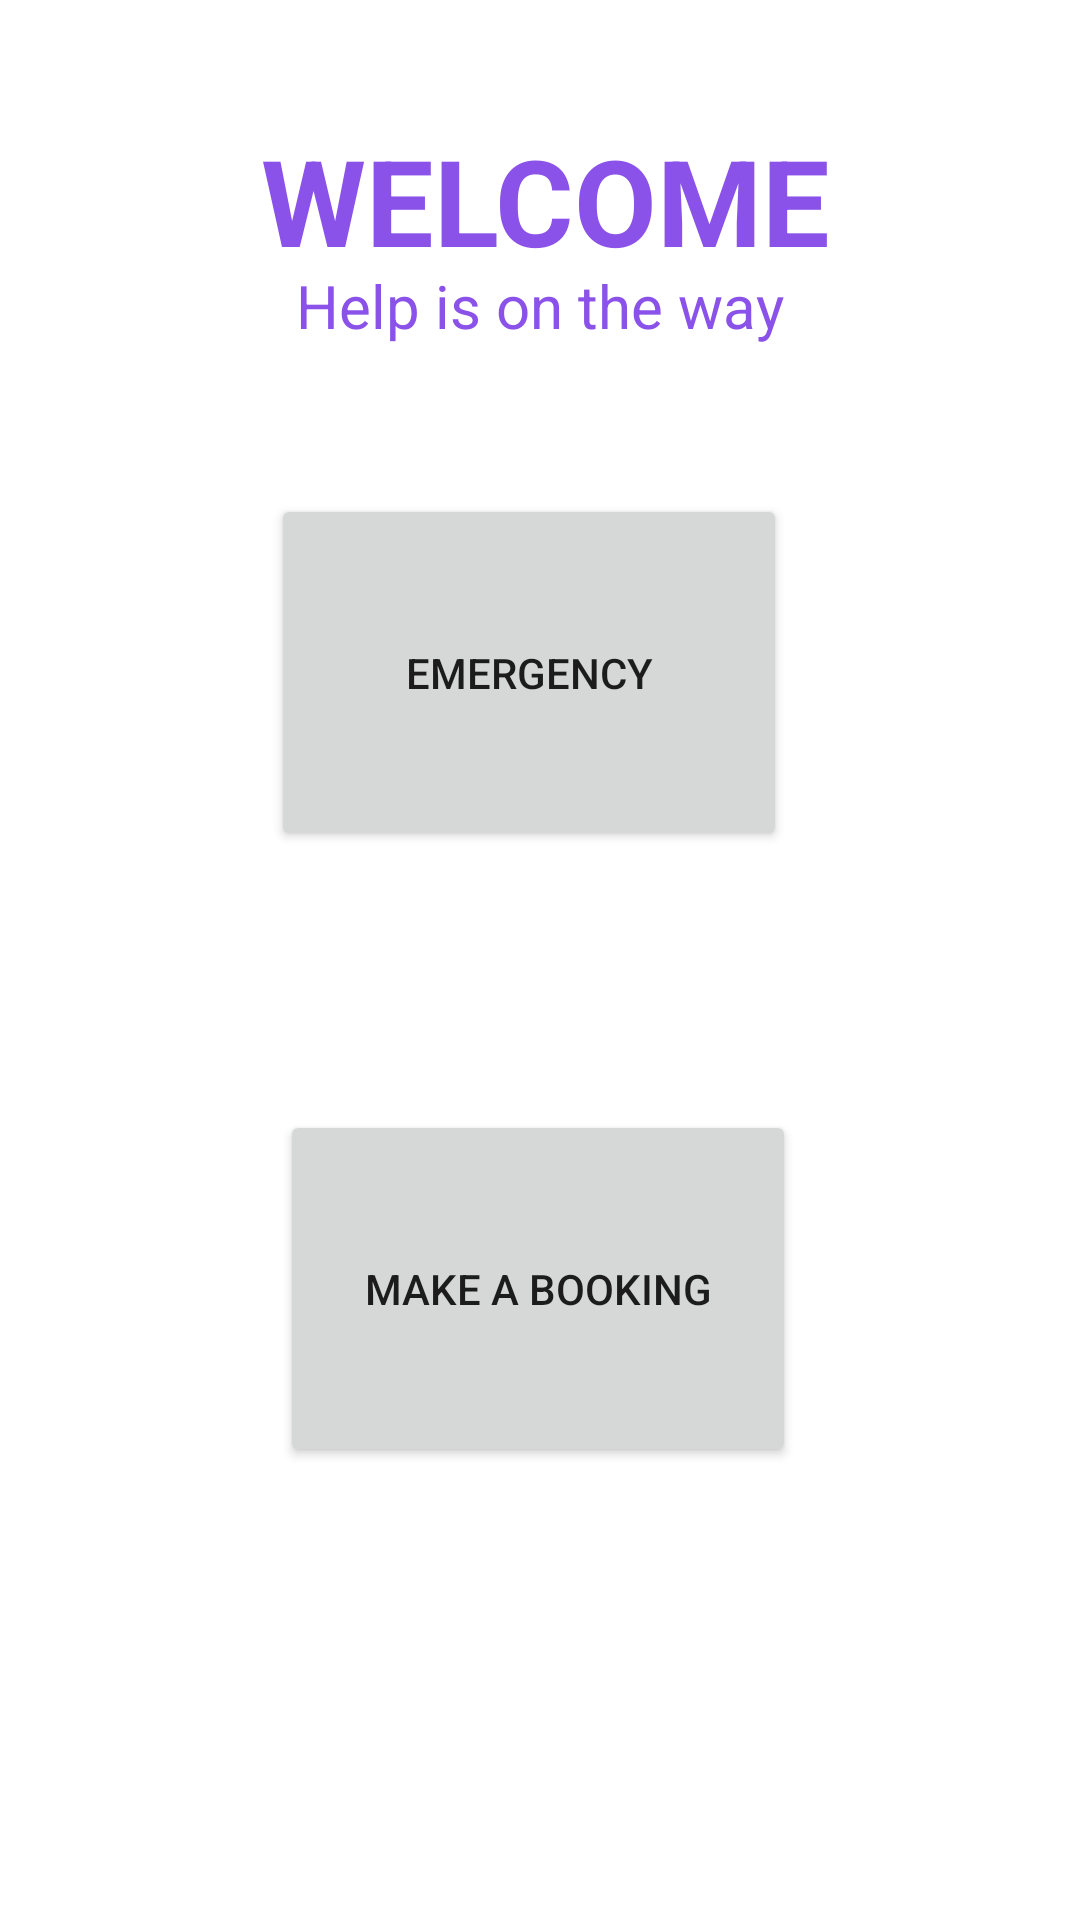

This screen was rendered from an Android layout file. Write that file and the resources it references.
<!-- AndroidManifest.xml: application theme Theme.AmbulanceAid -->
<!-- res/layout/activity_main.xml -->
<?xml version="1.0" encoding="utf-8"?>
<androidx.constraintlayout.widget.ConstraintLayout xmlns:android="http://schemas.android.com/apk/res/android"
    xmlns:app="http://schemas.android.com/apk/res-auto"
    xmlns:tools="http://schemas.android.com/tools"
    android:layout_width="match_parent"
    android:layout_height="match_parent">

    <TextView
        android:id="@+id/textView"
        android:layout_width="197dp"
        android:layout_height="43dp"
        android:layout_margin="40dp"
        android:layout_marginTop="44dp"
        android:text="WELCOME"
        android:textColor="@color/gradientViolet"
        android:textSize="40dp"
        android:textStyle="bold"
        app:layout_constraintEnd_toEndOf="parent"
        app:layout_constraintHorizontal_bias="0.565"
        app:layout_constraintStart_toStartOf="parent"
        app:layout_constraintTop_toTopOf="parent" />


    <Button
        android:id="@+id/button6"
        android:layout_width="172dp"
        android:layout_height="119dp"
        android:text="Emergency"
        app:layout_constraintBottom_toBottomOf="parent"
        app:layout_constraintEnd_toEndOf="parent"
        app:layout_constraintHorizontal_bias="0.481"
        app:layout_constraintStart_toStartOf="parent"
        app:layout_constraintTop_toTopOf="parent"
        app:layout_constraintVertical_bias="0.316" />

    <TextView
        android:id="@+id/textView2"
        android:layout_width="wrap_content"
        android:layout_height="wrap_content"
        android:text="Help is on the way"
        android:textColor="@color/gradientViolet"
        android:textSize="20dp"
        android:textStyle="normal"
        app:layout_constraintBottom_toBottomOf="parent"
        app:layout_constraintEnd_toEndOf="parent"
        app:layout_constraintStart_toStartOf="parent"
        app:layout_constraintTop_toTopOf="parent"
        app:layout_constraintVertical_bias="0.144" />

    <Button
        android:id="@+id/button7"
        android:layout_width="172dp"
        android:layout_height="119dp"
        android:text="Make A Booking"
        app:layout_constraintBottom_toBottomOf="parent"
        app:layout_constraintEnd_toEndOf="parent"
        app:layout_constraintHorizontal_bias="0.497"
        app:layout_constraintStart_toStartOf="parent"
        app:layout_constraintTop_toTopOf="parent"
        app:layout_constraintVertical_bias="0.71" />

    




















































</androidx.constraintlayout.widget.ConstraintLayout>
<!-- resources referenced by this layout -->
<resources>
  <color name="gradientLightBlue">#376DF6</color>
  <color name="gradientViolet">#8A52E9</color>
  <!-- drawable booking: png bitmap (drawable, 1256 bytes) -->
  <!-- drawable emergency: png bitmap (drawable, 824 bytes) -->
  <style name="Theme.AmbulanceAid" parent="Theme.MaterialComponents.DayNight.DarkActionBar">
          
          <item name="colorPrimary">@color/purple_500</item>
          <item name="colorPrimaryVariant">@color/purple_700</item>
          <item name="colorOnPrimary">@color/white</item>
          
          <item name="colorSecondary">@color/teal_200</item>
          <item name="colorSecondaryVariant">@color/teal_700</item>
          <item name="colorOnSecondary">@color/black</item>
          
          <item name="android:statusBarColor">?attr/colorPrimaryVariant</item>
          
      </style>
  <color name="purple_500">#000000</color>
  <color name="purple_700">#000000</color>
  <color name="white">#FFFFFFFF</color>
  <color name="teal_200">#FF03DAC5</color>
  <color name="teal_700">#FF018786</color>
  <color name="black">#FF000000</color>
</resources>
